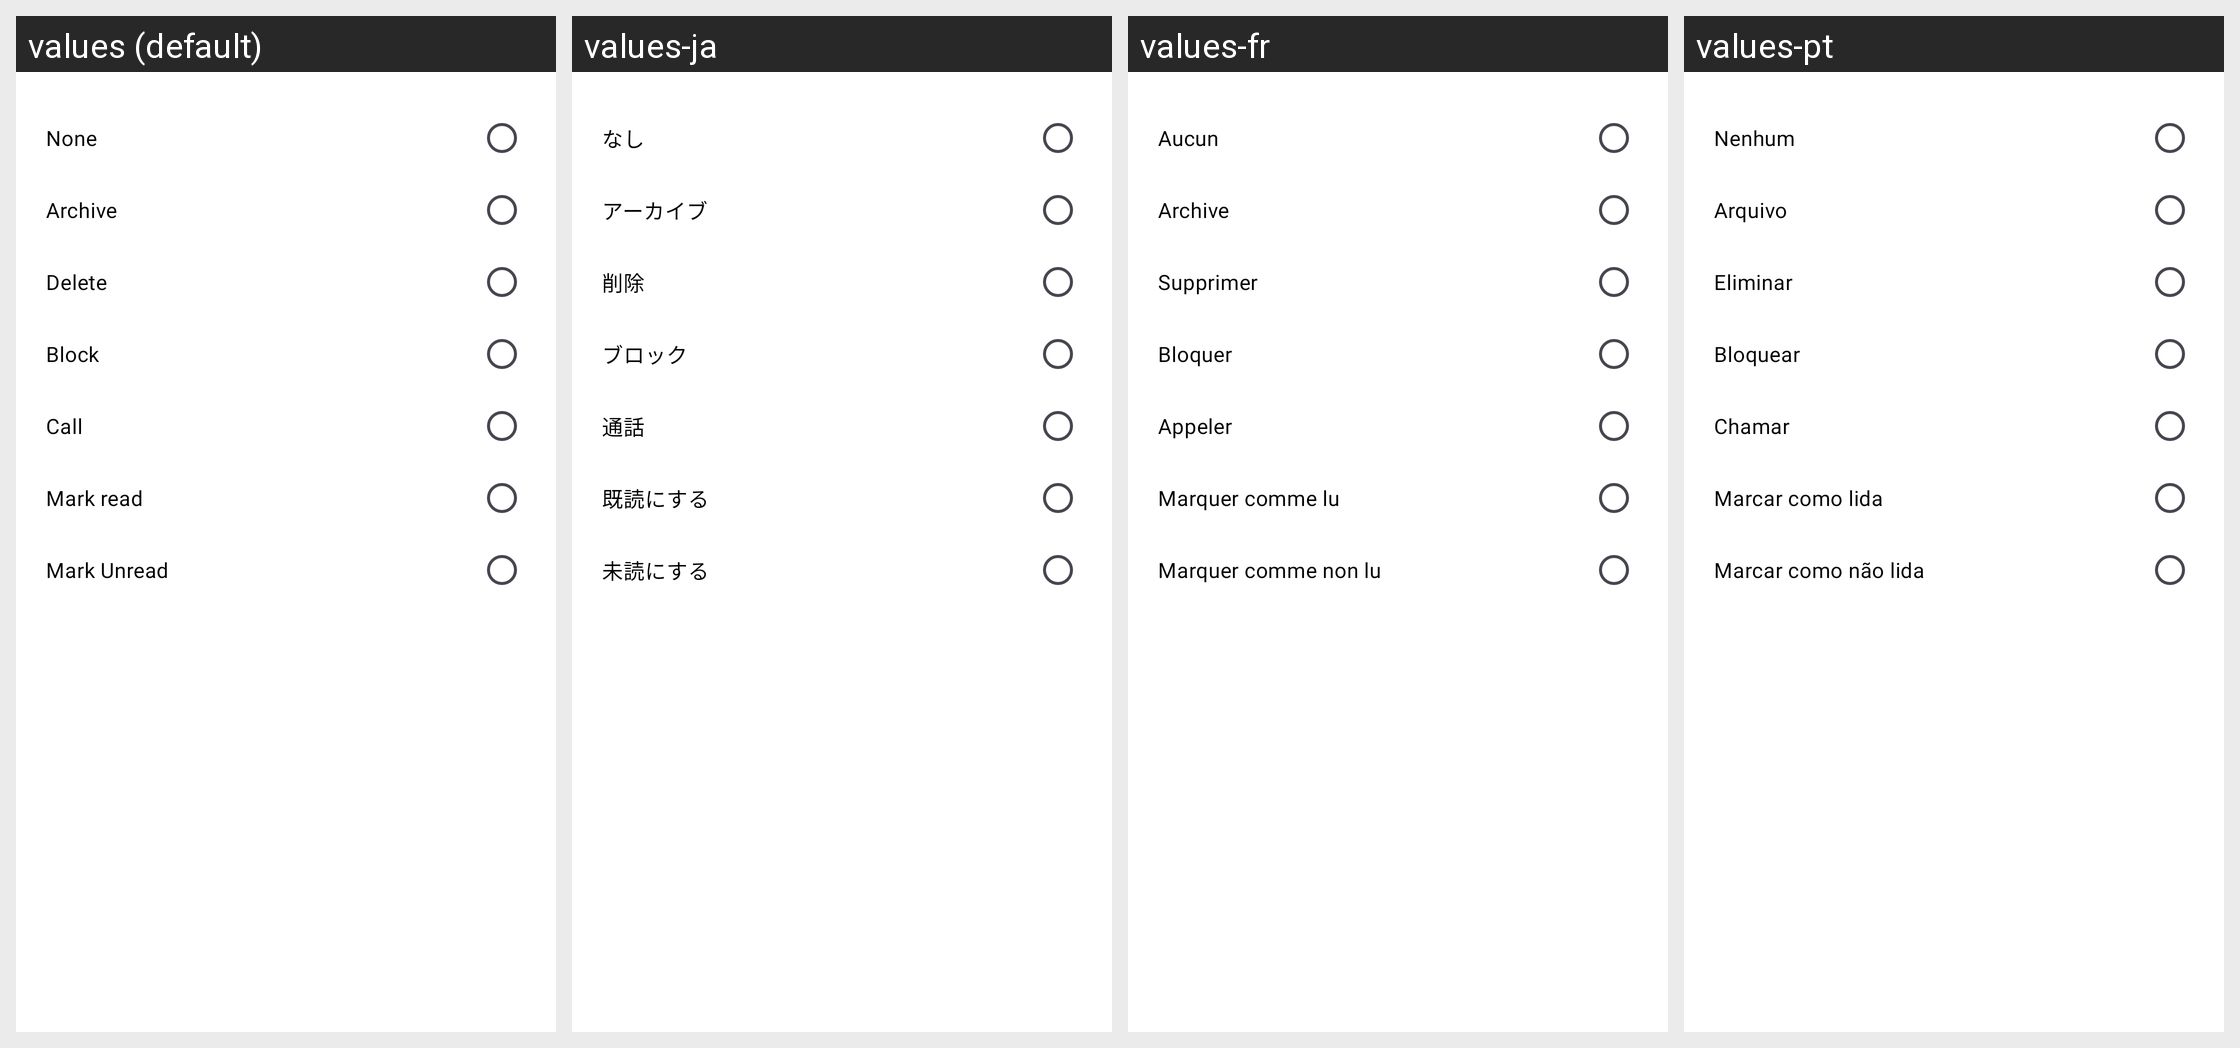

Translations of the strings shown on this Android screen, per locale in the grid:
Android screen res/layout/dialog_swipe_action.xml rendered under 4 locales, left to right: values (default), values-ja, values-fr, values-pt. Device: Nexus 5 (rendered at 1080×1920; each locale shown at half size, 540×960, under a caption strip naming it); theme Theme.Messages.
Other locales in the repository, not shown: values-ar, values-de, values-es, values-fil, values-hi, values-in, values-ko, values-ms, values-nl, values-pa, values-ru, values-th, values-tr, values-vi, values-zh.
Strings drawn on this screen, with the default value and each locale's value (text and hints the layout hard-codes, and strings that could not be matched under every locale, appear in the picture but are not listed):

none
  values: None
  values-ja: なし
  values-fr: Aucun
  values-pt: Nenhum

archive
  values: Archive
  values-ja: アーカイブ
  values-fr: Archive
  values-pt: Arquivo

delete
  values: Delete
  values-ja: 削除
  values-fr: Supprimer
  values-pt: Eliminar

block
  values: Block
  values-ja: ブロック
  values-fr: Bloquer
  values-pt: Bloquear

call
  values: Call
  values-ja: 通話
  values-fr: Appeler
  values-pt: Chamar

mark_read
  values: Mark read
  values-ja: 既読にする
  values-fr: Marquer comme lu
  values-pt: Marcar como lida

mark_unread
  values: Mark Unread
  values-ja: 未読にする
  values-fr: Marquer comme non lu
  values-pt: Marcar como não lida
